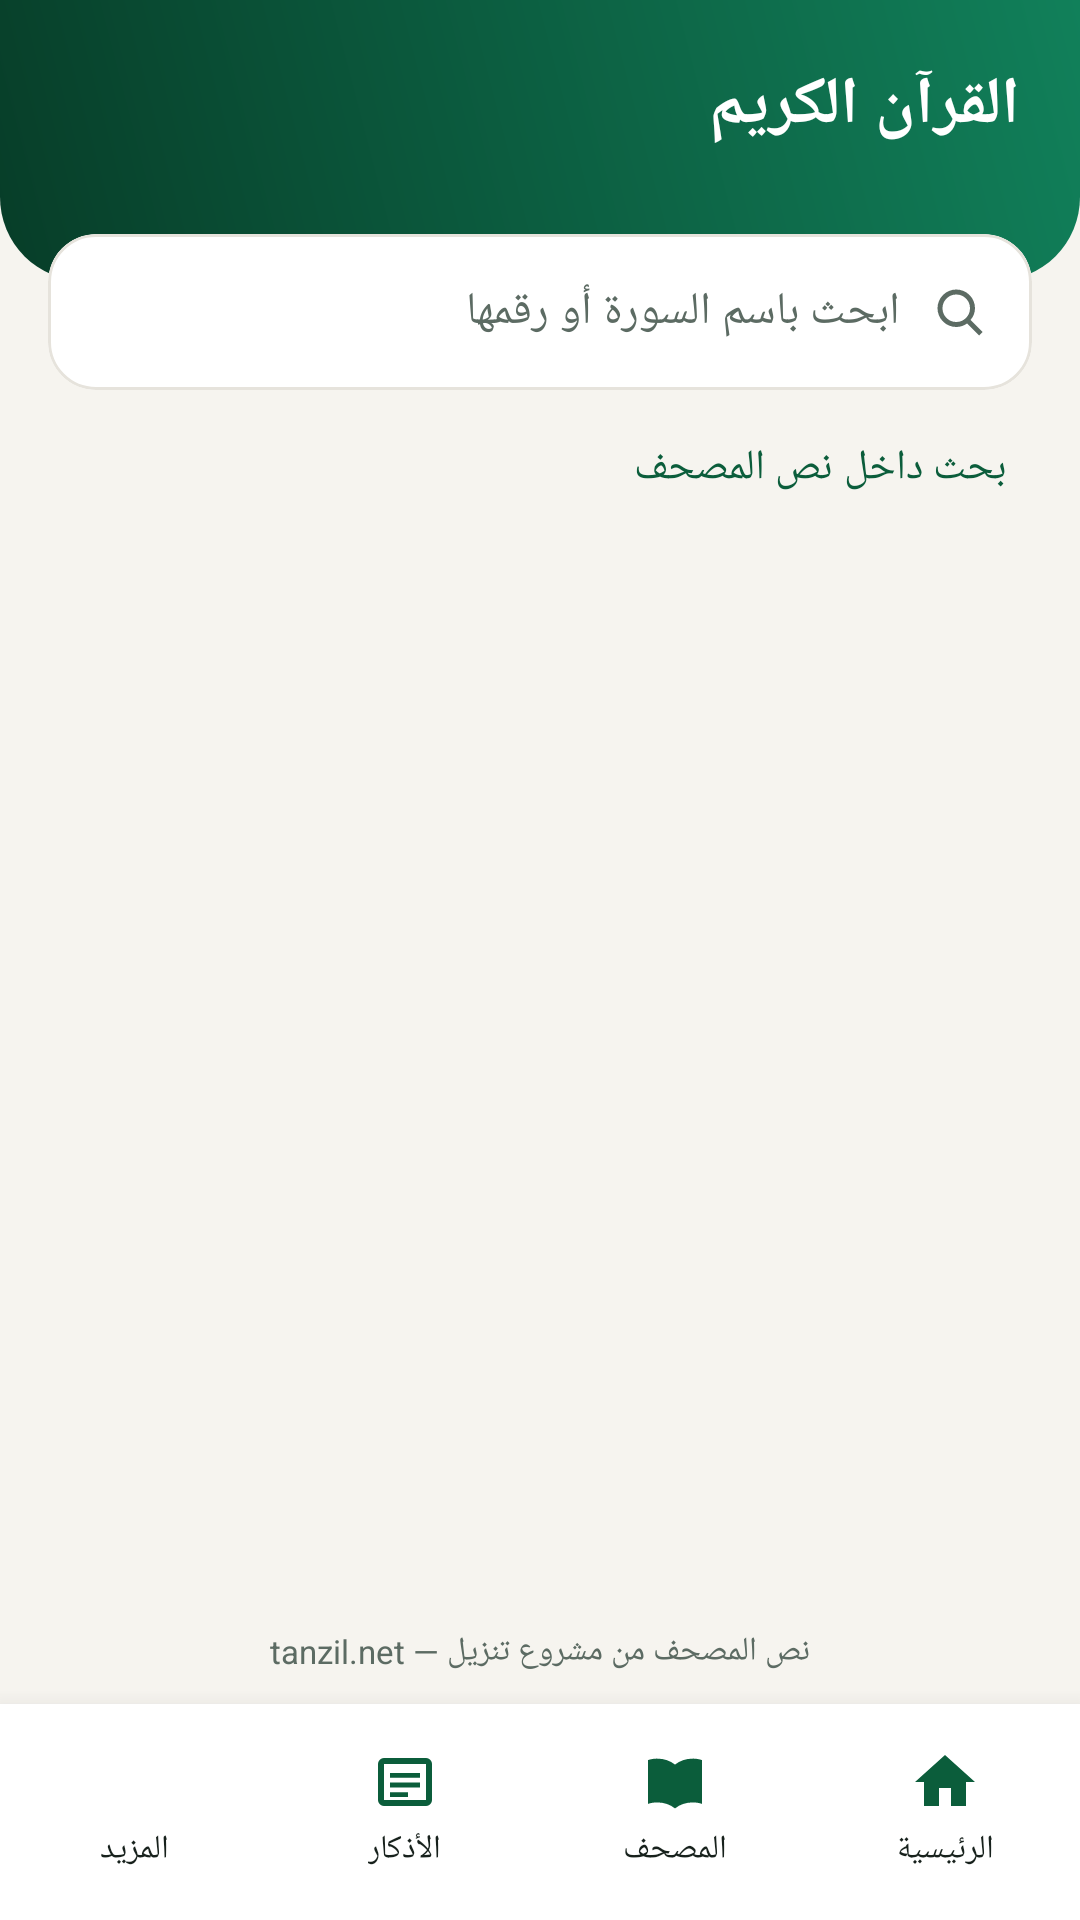

Write the Android layout XML for this screen, with the resource values it uses.
<!-- AndroidManifest.xml: application theme Theme.Salaty -->
<!-- res/layout/activity_quran.xml -->
<?xml version="1.0" encoding="utf-8"?>
<LinearLayout xmlns:android="http://schemas.android.com/apk/res/android"
    android:layout_width="match_parent"
    android:layout_height="match_parent"
    android:orientation="vertical"
    android:background="@color/bg">

    <LinearLayout xmlns:android="http://schemas.android.com/apk/res/android"
        xmlns:app="http://schemas.android.com/apk/res-auto"
        android:layout_width="match_parent"
        android:layout_height="0dp"
        android:layout_weight="1"
        android:orientation="vertical"
        android:layoutDirection="rtl"
        android:background="@color/bg">

        <LinearLayout
            android:layout_width="match_parent"
            android:layout_height="wrap_content"
            android:orientation="vertical"
            android:background="@drawable/bg_hero"
            android:paddingStart="20dp"
            android:paddingEnd="20dp"
            android:paddingTop="20dp"
            android:paddingBottom="22dp">

            <TextView
                android:layout_width="wrap_content"
                android:layout_height="wrap_content"
                android:text="القرآن الكريم"
                android:textColor="#FFFFFF"
                android:textSize="22sp"
                android:textStyle="bold" />

            <TextView
                android:id="@+id/audioStatus"
                android:layout_width="wrap_content"
                android:layout_height="wrap_content"
                android:layout_marginTop="4dp"
                android:textColor="#CFEBDD"
                android:textSize="13sp" />
        </LinearLayout>

        <com.google.android.material.card.MaterialCardView
            style="@style/CardSoft"
            android:layout_width="match_parent"
            android:layout_height="wrap_content"
            android:layout_marginStart="16dp"
            android:layout_marginEnd="16dp"
            android:layout_marginTop="-16dp"
            app:cardCornerRadius="16dp">

            <LinearLayout
                android:layout_width="match_parent"
                android:layout_height="wrap_content"
                android:orientation="horizontal"
                android:gravity="center_vertical"
                android:paddingStart="14dp"
                android:paddingEnd="14dp">

                <ImageView
                    android:layout_width="20dp"
                    android:layout_height="20dp"
                    android:src="@drawable/ic_search"
                    android:contentDescription="@null" />

                <EditText
                    android:id="@+id/search"
                    android:layout_width="0dp"
                    android:layout_height="52dp"
                    android:layout_weight="1"
                    android:background="@null"
                    android:hint="ابحث باسم السورة أو رقمها"
                    android:inputType="text"
                    android:maxLines="1"
                    android:paddingStart="10dp"
                    android:paddingEnd="10dp"
                    android:textColor="@color/ink"
                    android:textColorHint="@color/ink_soft"
                    android:textSize="15sp" />
            </LinearLayout>
        </com.google.android.material.card.MaterialCardView>

        <com.google.android.material.button.MaterialButton
            android:id="@+id/searchTextBtn"
            style="@style/Widget.Material3.Button.TextButton"
            android:layout_width="wrap_content"
            android:layout_height="wrap_content"
            android:layout_marginStart="12dp"
            android:layout_marginTop="2dp"
            android:text="بحث داخل نص المصحف" />

        <com.google.android.material.card.MaterialCardView
            android:id="@+id/resumeCard"
            style="@style/CardSoft"
            android:layout_width="match_parent"
            android:layout_height="wrap_content"
            android:layout_marginStart="16dp"
            android:layout_marginEnd="16dp"
            android:layout_marginTop="6dp"
            android:visibility="gone"
            app:cardBackgroundColor="@color/green_100"
            app:cardCornerRadius="16dp"
            android:clickable="true"
            android:focusable="true">

            <TextView
                android:id="@+id/resumeText"
                android:layout_width="match_parent"
                android:layout_height="wrap_content"
                android:padding="14dp"
                android:textColor="@color/green_900"
                android:textSize="15sp"
                android:textStyle="bold" />
        </com.google.android.material.card.MaterialCardView>

        <ScrollView
            android:layout_width="match_parent"
            android:layout_height="0dp"
            android:layout_weight="1"
            android:scrollbars="none">

            <LinearLayout
                android:id="@+id/list"
                android:layout_width="match_parent"
                android:layout_height="wrap_content"
                android:orientation="vertical"
                android:paddingTop="8dp"
                android:paddingBottom="16dp" />
        </ScrollView>

        <TextView
            android:layout_width="match_parent"
            android:layout_height="wrap_content"
            android:gravity="center"
            android:paddingBottom="10dp"
            android:text="نص المصحف من مشروع تنزيل — tanzil.net"
            android:textColor="@color/ink_soft"
            android:textSize="11sp" />
    </LinearLayout>

    <include layout="@layout/bottom_nav" />
</LinearLayout>
<!-- res/layout/bottom_nav.xml (included above) -->
<?xml version="1.0" encoding="utf-8"?>
<LinearLayout xmlns:android="http://schemas.android.com/apk/res/android"
    android:id="@+id/bottomNav"
    android:layout_width="match_parent"
    android:layout_height="wrap_content"
    android:orientation="horizontal"
    android:layoutDirection="rtl"
    android:background="@color/surface"
    android:elevation="12dp"
    android:paddingTop="8dp"
    android:paddingBottom="10dp">

    <LinearLayout
        android:id="@+id/navHome"
        style="@style/NavItem">
        <ImageView
            android:layout_width="24dp"
            android:layout_height="24dp"
            android:src="@drawable/ic_home"
            android:contentDescription="@null" />
        <TextView style="@style/NavLabel" android:text="الرئيسية" />
    </LinearLayout>

    <LinearLayout
        android:id="@+id/navQuran"
        style="@style/NavItem">
        <ImageView
            android:layout_width="24dp"
            android:layout_height="24dp"
            android:src="@drawable/ic_quran"
            android:contentDescription="@null" />
        <TextView style="@style/NavLabel" android:text="المصحف" />
    </LinearLayout>

    <LinearLayout
        android:id="@+id/navAdhkar"
        style="@style/NavItem">
        <ImageView
            android:layout_width="24dp"
            android:layout_height="24dp"
            android:src="@drawable/ic_adhkar"
            android:contentDescription="@null" />
        <TextView style="@style/NavLabel" android:text="الأذكار" />
    </LinearLayout>

    <LinearLayout
        android:id="@+id/navMore"
        style="@style/NavItem">
        <ImageView
            android:layout_width="24dp"
            android:layout_height="24dp"
            android:src="@drawable/ic_settings"
            android:contentDescription="@null" />
        <TextView style="@style/NavLabel" android:text="المزيد" />
    </LinearLayout>
</LinearLayout>
<!-- resources referenced by this layout -->
<resources>
  <color name="bg">#F6F4EF</color>
  <color name="green_100">#DCEFE5</color>
  <color name="green_900">#073D28</color>
  <color name="ink">#17211C</color>
  <color name="ink_soft">#5C6B63</color>
  <color name="surface">#FFFFFF</color>
  <!-- drawable bg_hero (drawable) -->
  <shape xmlns:android="http://schemas.android.com/apk/res/android" android:shape="rectangle">
      <gradient android:angle="225" android:startColor="@color/green_500" android:endColor="@color/green_900" />
      <corners android:bottomLeftRadius="28dp" android:bottomRightRadius="28dp" />
  </shape>
  <!-- drawable ic_adhkar (drawable) -->
  <vector xmlns:android="http://schemas.android.com/apk/res/android"
      android:width="24dp" android:height="24dp" android:viewportWidth="24" android:viewportHeight="24"
      android:tint="?attr/colorPrimary">
      <path android:fillColor="@android:color/white"
          android:pathData="M5,4H19A2,2 0 0,1 21,6V18A2,2 0 0,1 19,20H5A2,2 0 0,1 3,18V6A2,2 0 0,1 5,4ZM5,6V18H19V6H5Z"/>
      <path android:fillColor="@android:color/white"
          android:pathData="M7,9H17V10.6H7ZM7,12.2H17V13.8H7ZM7,15.4H13V17H7Z"/>
  </vector>
  <!-- drawable ic_home (drawable) -->
  <vector xmlns:android="http://schemas.android.com/apk/res/android"
      android:width="24dp" android:height="24dp"
      android:viewportWidth="24" android:viewportHeight="24"
      android:tint="@color/green_700">
      <path android:fillColor="@android:color/white"
          android:pathData="M10,20v-6h4v6h5v-8h3L12,3 2,12h3v8z" />
  </vector>
  <!-- drawable ic_search (drawable) -->
  <vector xmlns:android="http://schemas.android.com/apk/res/android"
      android:width="24dp" android:height="24dp" android:viewportWidth="24" android:viewportHeight="24"
      android:tint="@color/ink_soft">
      <path android:fillColor="@android:color/white"
          android:pathData="M10.5,3A7.5,7.5 0 1,0 10.5,18A7.4,7.4 0 0,0 14.8,16.6L19.6,21.4L21,20L16.2,15.2A7.4,7.4 0 0,0 18,10.5A7.5,7.5 0 0,0 10.5,3ZM10.5,5A5.5,5.5 0 1,1 10.5,16A5.5,5.5 0 1,1 10.5,5Z"/>
  </vector>
  <style name="CardSoft" parent="Widget.Material3.CardView.Outlined">
          <item name="cardCornerRadius">18dp</item>
          <item name="cardElevation">0dp</item>
          <item name="cardBackgroundColor">@color/surface</item>
          <item name="strokeColor">@color/divider</item>
          <item name="strokeWidth">1dp</item>
      </style>
  <style name="NavItem">
          <item name="android:layout_width">0dp</item>
          <item name="android:layout_height">wrap_content</item>
          <item name="android:layout_weight">1</item>
          <item name="android:orientation">vertical</item>
          <item name="android:gravity">center</item>
          <item name="android:padding">6dp</item>
          <item name="android:clickable">true</item>
          <item name="android:focusable">true</item>
          <item name="android:background">?attr/selectableItemBackgroundBorderless</item>
      </style>
  <style name="NavLabel">
          <item name="android:layout_width">wrap_content</item>
          <item name="android:layout_height">wrap_content</item>
          <item name="android:layout_marginTop">3dp</item>
          <item name="android:textColor">@color/ink</item>
          <item name="android:textSize">11sp</item>
      </style>
  <color name="green_500">#11805A</color>
  <color name="green_700">#0B5D3B</color>
  <color name="divider">#E6E3DC</color>
  <color name="gold">#C8A951</color>
</resources>
